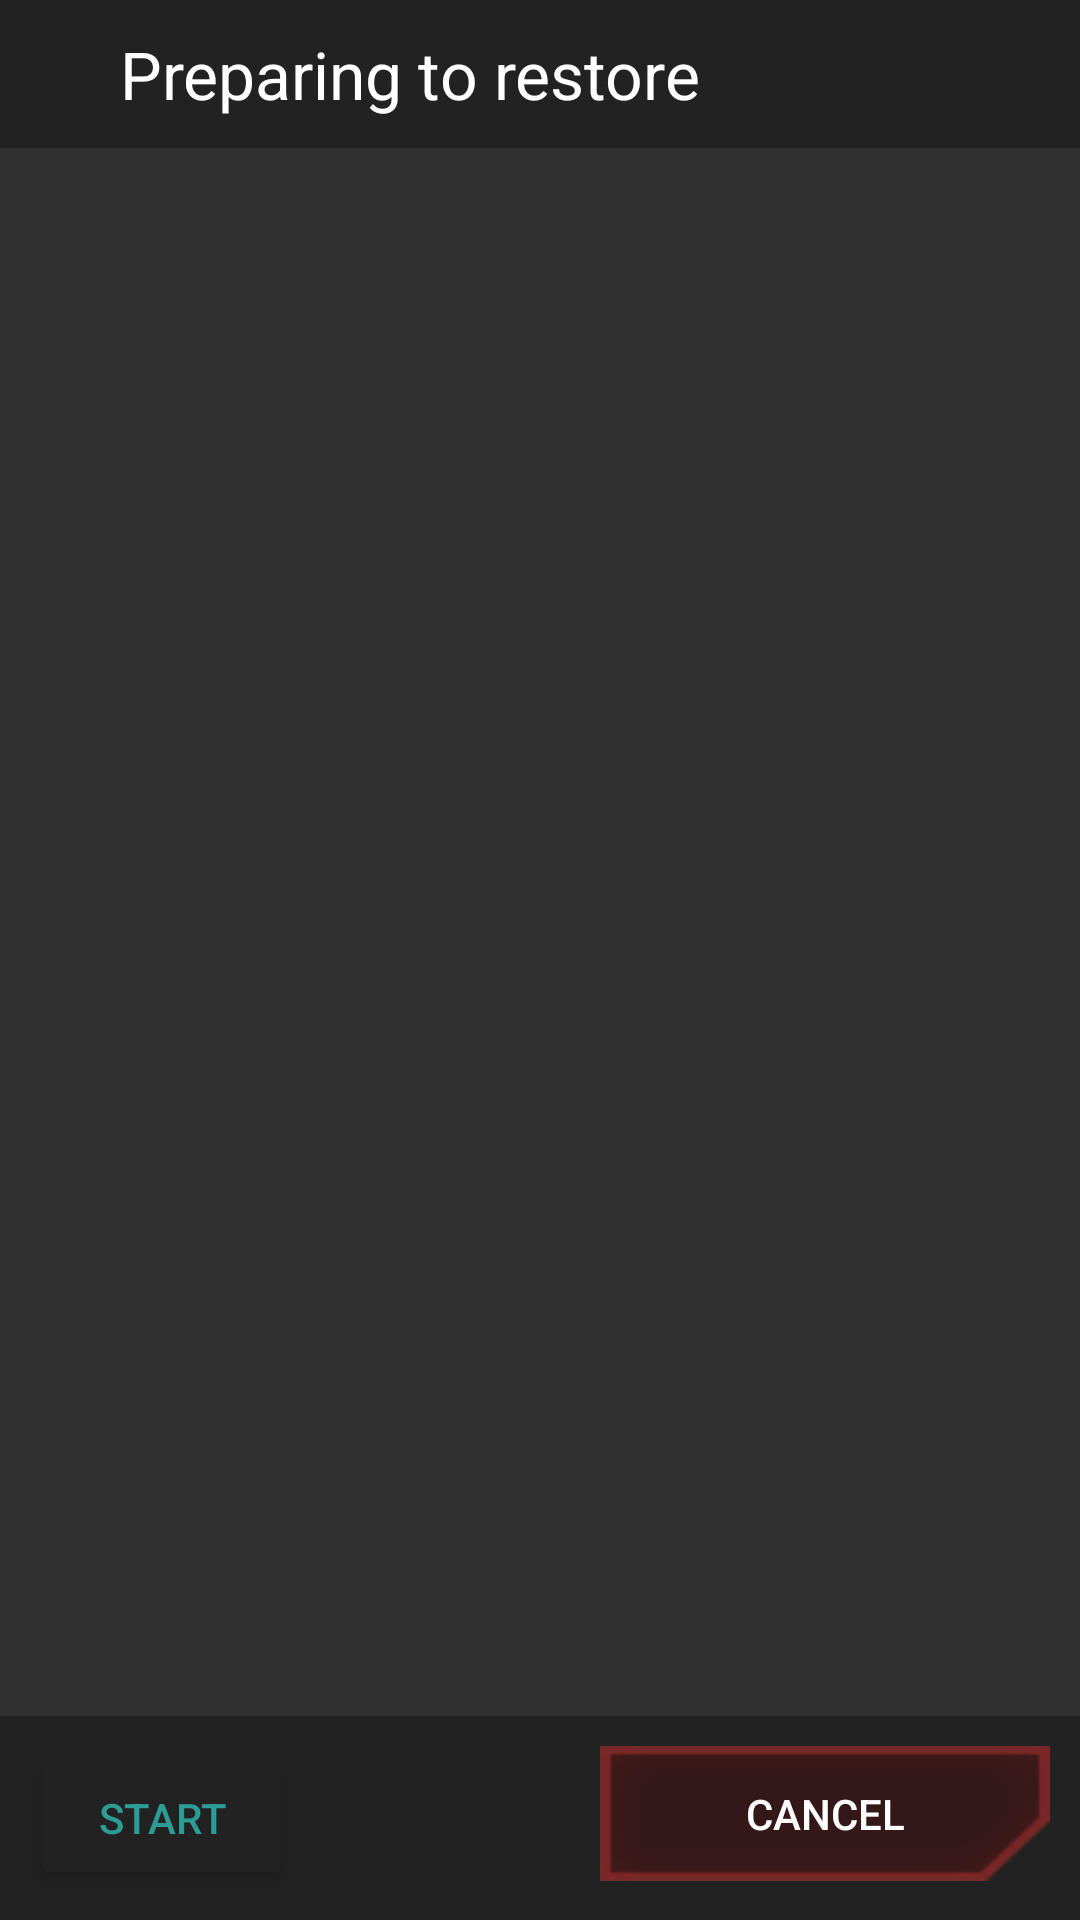

Produce the Android XML layout that renders to this screen, including the resource entries it uses.
<!-- AndroidManifest.xml: application theme AppTheme -->
<!-- res/layout/extra_restore_prepare.xml -->
<?xml version="1.0" encoding="utf-8"?>
<LinearLayout xmlns:android="http://schemas.android.com/apk/res/android"
    xmlns:tools="http://schemas.android.com/tools"
    android:orientation="vertical"
    android:layout_width="match_parent"
    android:layout_height="match_parent"
    android:background="@drawable/app_list_bg">

    <LinearLayout
        android:layout_width="match_parent"
        android:layout_height="wrap_content"
        android:background="@color/colorPrimary"
        android:gravity="center_vertical"
        android:orientation="horizontal"
        android:padding="@dimen/large_padding_width">

        <ImageButton
            android:id="@+id/erp_close_button"
            android:layout_width="wrap_content"
            android:layout_height="wrap_content"
            android:background="@android:color/transparent"
            android:foreground="?android:attr/selectableItemBackground"
            android:padding="10dp"
            android:src="@drawable/ic_close" />

        <TextView
            android:layout_width="wrap_content"
            android:layout_height="wrap_content"
            android:paddingStart="10dp"
            android:text="@string/erp_title"
            android:textAppearance="?android:attr/textAppearanceLarge" />

    </LinearLayout>

    <LinearLayout
        android:layout_width="match_parent"
        android:layout_height="@dimen/restore_countdown_height"
        android:orientation="vertical"
        android:gravity="center"
        android:id="@+id/restore_countdown"
        android:visibility="gone"
        >

        <TextView
            android:layout_width="wrap_content"
            android:layout_height="wrap_content"
            tools:text="3"
            android:textSize="@dimen/countdown_text_size"
            android:id="@+id/restore_countdown_text"
            />

        <Space
            android:layout_width="match_parent"
            android:layout_height="@dimen/small_padding_width"/>

        <TextView
            android:layout_width="wrap_content"
            android:layout_height="wrap_content"
            android:text="@string/restore_starting_in"
            android:textAppearance="?android:attr/textAppearanceMedium"
            />

    </LinearLayout>

    <ScrollView
        android:layout_width="match_parent"
        android:layout_height="0dp"
        android:layout_weight="1"
        android:fillViewport="true"
        android:layout_margin="@dimen/large_padding_width"
        >

        <LinearLayout
            android:layout_width="match_parent"
            android:layout_height="wrap_content"
            android:id="@+id/extra_perm_check_holder"
            android:orientation="vertical"
            />

    </ScrollView>

    <RelativeLayout
        android:id="@+id/bottom_bar"
        android:layout_width="match_parent"
        android:layout_height="wrap_content"
        android:background="@color/colorPrimary"
        android:gravity="center_vertical"
        android:padding="10dp">

        <Button
            android:layout_width="wrap_content"
            android:layout_height="wrap_content"
            android:text="@string/start"
            android:id="@+id/just_start_restore"
            android:backgroundTint="@color/colorPrimary"
            android:textColor="@color/colorAccent"
            />

        <Button
            android:id="@+id/extra_restore_prep_cancel_button"
            android:layout_width="@dimen/button_width"
            android:layout_height="@dimen/button_height"
            android:layout_alignParentEnd="true"
            android:background="@drawable/cancel_root_request"
            android:foreground="?android:attr/selectableItemBackground"
            android:gravity="center"
            android:padding="@dimen/large_padding_width"
            android:textAllCaps="true"
            android:text="@android:string/cancel"
            android:textColor="@android:color/white" />

    </RelativeLayout>

</LinearLayout>
<!-- resources referenced by this layout -->
<resources>
  <color name="colorAccent">#2c9d94</color>
  <color name="colorPrimary">#222222</color>
  <dimen name="button_height">45dp</dimen>
  <dimen name="button_width">150dp</dimen>
  <dimen name="countdown_text_size">40sp</dimen>
  <dimen name="large_padding_width">10dp</dimen>
  <dimen name="restore_countdown_height">130dp</dimen>
  <dimen name="small_padding_width">5dp</dimen>
  <!-- drawable cancel_root_request: png bitmap (drawable-nodpi, 4663 bytes) -->
  <string name="erp_title">Preparing to restore</string>
  <string name="restore_starting_in">Restore starting in…</string>
  <string name="start">Start</string>
  <style name="AppTheme" parent="Theme.AppCompat">
          
          <item name="colorPrimary">@color/colorPrimary</item>
          <item name="colorPrimaryDark">@color/colorPrimaryDark</item>
          <item name="colorAccent">@color/colorAccent</item>
          <item name="windowNoTitle">true</item>
      </style>
  <color name="colorPrimaryDark">#222222</color>
</resources>
